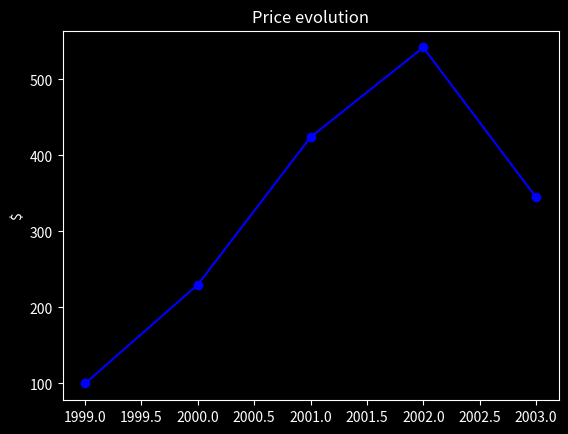

This chart was generated by the following Python code:
from matplotlib import pyplot as plt
years = [1999,2000,2001,2002,2003]
price = [100,230,424,542,345]
with plt.style.context('dark_background'):
    plt.plot(years,price,color="blue",marker='o')
plt.title("Price evolution")
plt.ylabel("$")
plt.show()